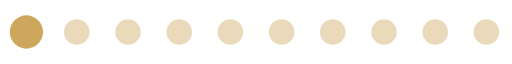
t = 0.00 s
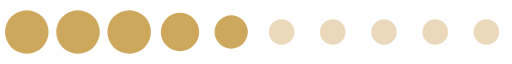
t = 0.36 s
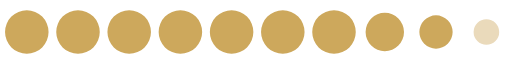
t = 0.72 s
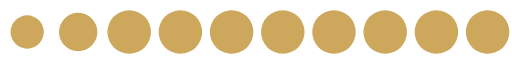
t = 1.08 s
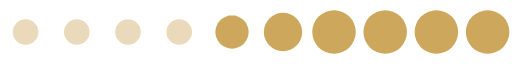
t = 1.44 s
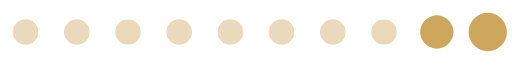
t = 1.80 s

The animated SVG that drew these frames (rendered in a browser with its animation timeline set to each time). Animation: 1 SMIL element (animateTransform=1); one cycle of 2.16 s, repeats indefinitely.

<?xml version="1.0" encoding="UTF-8" standalone="no"?><svg xmlns:svg="http://www.w3.org/2000/svg" xmlns="http://www.w3.org/2000/svg" xmlns:xlink="http://www.w3.org/1999/xlink" version="1.0" width="256px" height="32px" viewBox="0 0 512 64" xml:space="preserve"><path fill="#eadabb" fill-rule="evenodd" d="M486.4 19.2A12.8 12.8 0 1 1 473.6 32a12.8 12.8 0 0 1 12.8-12.8zm-51.2 0A12.8 12.8 0 1 1 422.4 32a12.8 12.8 0 0 1 12.8-12.8zm-51.2 0A12.8 12.8 0 1 1 371.2 32 12.8 12.8 0 0 1 384 19.2zm-51.2 0A12.8 12.8 0 1 1 320 32a12.8 12.8 0 0 1 12.8-12.8zm-51.2 0A12.8 12.8 0 1 1 268.8 32a12.8 12.8 0 0 1 12.8-12.8zm-51.2 0A12.8 12.8 0 1 1 217.6 32a12.8 12.8 0 0 1 12.8-12.8zm-51.2 0A12.8 12.8 0 1 1 166.4 32a12.8 12.8 0 0 1 12.8-12.8zm-51.2 0A12.8 12.8 0 1 1 115.2 32 12.8 12.8 0 0 1 128 19.2zm-51.2 0A12.8 12.8 0 1 1 64 32a12.8 12.8 0 0 1 12.8-12.8zm-51.2 0A12.8 12.8 0 1 1 12.8 32a12.8 12.8 0 0 1 12.8-12.8z"/><g><path fill="#cda85c" fill-rule="evenodd" d="M-119.6,10.24A21.76,21.76,0,0,1-97.84,32,21.76,21.76,0,0,1-119.6,53.76,21.76,21.76,0,0,1-141.36,32,21.76,21.76,0,0,1-119.6,10.24Zm-51.2,0A21.76,21.76,0,0,1-149.04,32,21.76,21.76,0,0,1-170.8,53.76,21.76,21.76,0,0,1-192.56,32,21.76,21.76,0,0,1-170.8,10.24Zm-51.2,0A21.76,21.76,0,0,1-200.24,32,21.76,21.76,0,0,1-222,53.76,21.76,21.76,0,0,1-243.76,32,21.76,21.76,0,0,1-222,10.24Zm-51.2,0A21.76,21.76,0,0,1-251.44,32,21.76,21.76,0,0,1-273.2,53.76,21.76,21.76,0,0,1-294.96,32,21.76,21.76,0,0,1-273.2,10.24Zm-51.2,0A21.76,21.76,0,0,1-302.64,32,21.76,21.76,0,0,1-324.4,53.76,21.76,21.76,0,0,1-346.16,32,21.76,21.76,0,0,1-324.4,10.24Zm-51.2,0A21.76,21.76,0,0,1-353.84,32,21.76,21.76,0,0,1-375.6,53.76,21.76,21.76,0,0,1-397.36,32,21.76,21.76,0,0,1-375.6,10.24Zm-51.2,0A21.76,21.76,0,0,1-405.04,32,21.76,21.76,0,0,1-426.8,53.76,21.76,21.76,0,0,1-448.56,32,21.76,21.76,0,0,1-426.8,10.24Zm-51.2,0A21.76,21.76,0,0,1-456.24,32,21.76,21.76,0,0,1-478,53.76,21.76,21.76,0,0,1-499.76,32,21.76,21.76,0,0,1-478,10.24Zm-51.2,0A21.76,21.76,0,0,1-507.44,32,21.76,21.76,0,0,1-529.2,53.76,21.76,21.76,0,0,1-550.96,32,21.76,21.76,0,0,1-529.2,10.24Zm-51.2,0A21.76,21.76,0,0,1-558.64,32,21.76,21.76,0,0,1-580.4,53.76,21.76,21.76,0,0,1-602.16,32,21.76,21.76,0,0,1-580.4,10.24Zm-51,2.56A19.2,19.2,0,0,1-612.2,32a19.2,19.2,0,0,1-19.2,19.2A19.2,19.2,0,0,1-650.6,32,19.2,19.2,0,0,1-631.4,12.8Zm-51,2.56A16.64,16.64,0,0,1-665.76,32,16.64,16.64,0,0,1-682.4,48.64,16.64,16.64,0,0,1-699.04,32,16.64,16.64,0,0,1-682.4,15.36ZM-68.8,12.8A19.2,19.2,0,0,1-49.6,32,19.2,19.2,0,0,1-68.8,51.2,19.2,19.2,0,0,1-88,32,19.2,19.2,0,0,1-68.8,12.8Zm51.2,2.56A16.64,16.64,0,0,1-.96,32,16.64,16.64,0,0,1-17.6,48.64,16.64,16.64,0,0,1-34.24,32,16.64,16.64,0,0,1-17.6,15.36Z"/><animateTransform attributeName="transform" type="translate" values="44 0;95.2 0;146.4 0;197.6 0;248.8 0;300 0;351.2 0;402.4 0;453.6 0;504.8 0;556 0;607.2 0;658.4 0;709.6 0;760.8 0;812 0;863.2 0;914.4 0;965.6 0;1016.8 0;1068 0;1119.2 0;1170.4 0;1221.6 0;1272.8 0;1324 0" calcMode="discrete" dur="2160ms" repeatCount="indefinite"/></g></svg>
